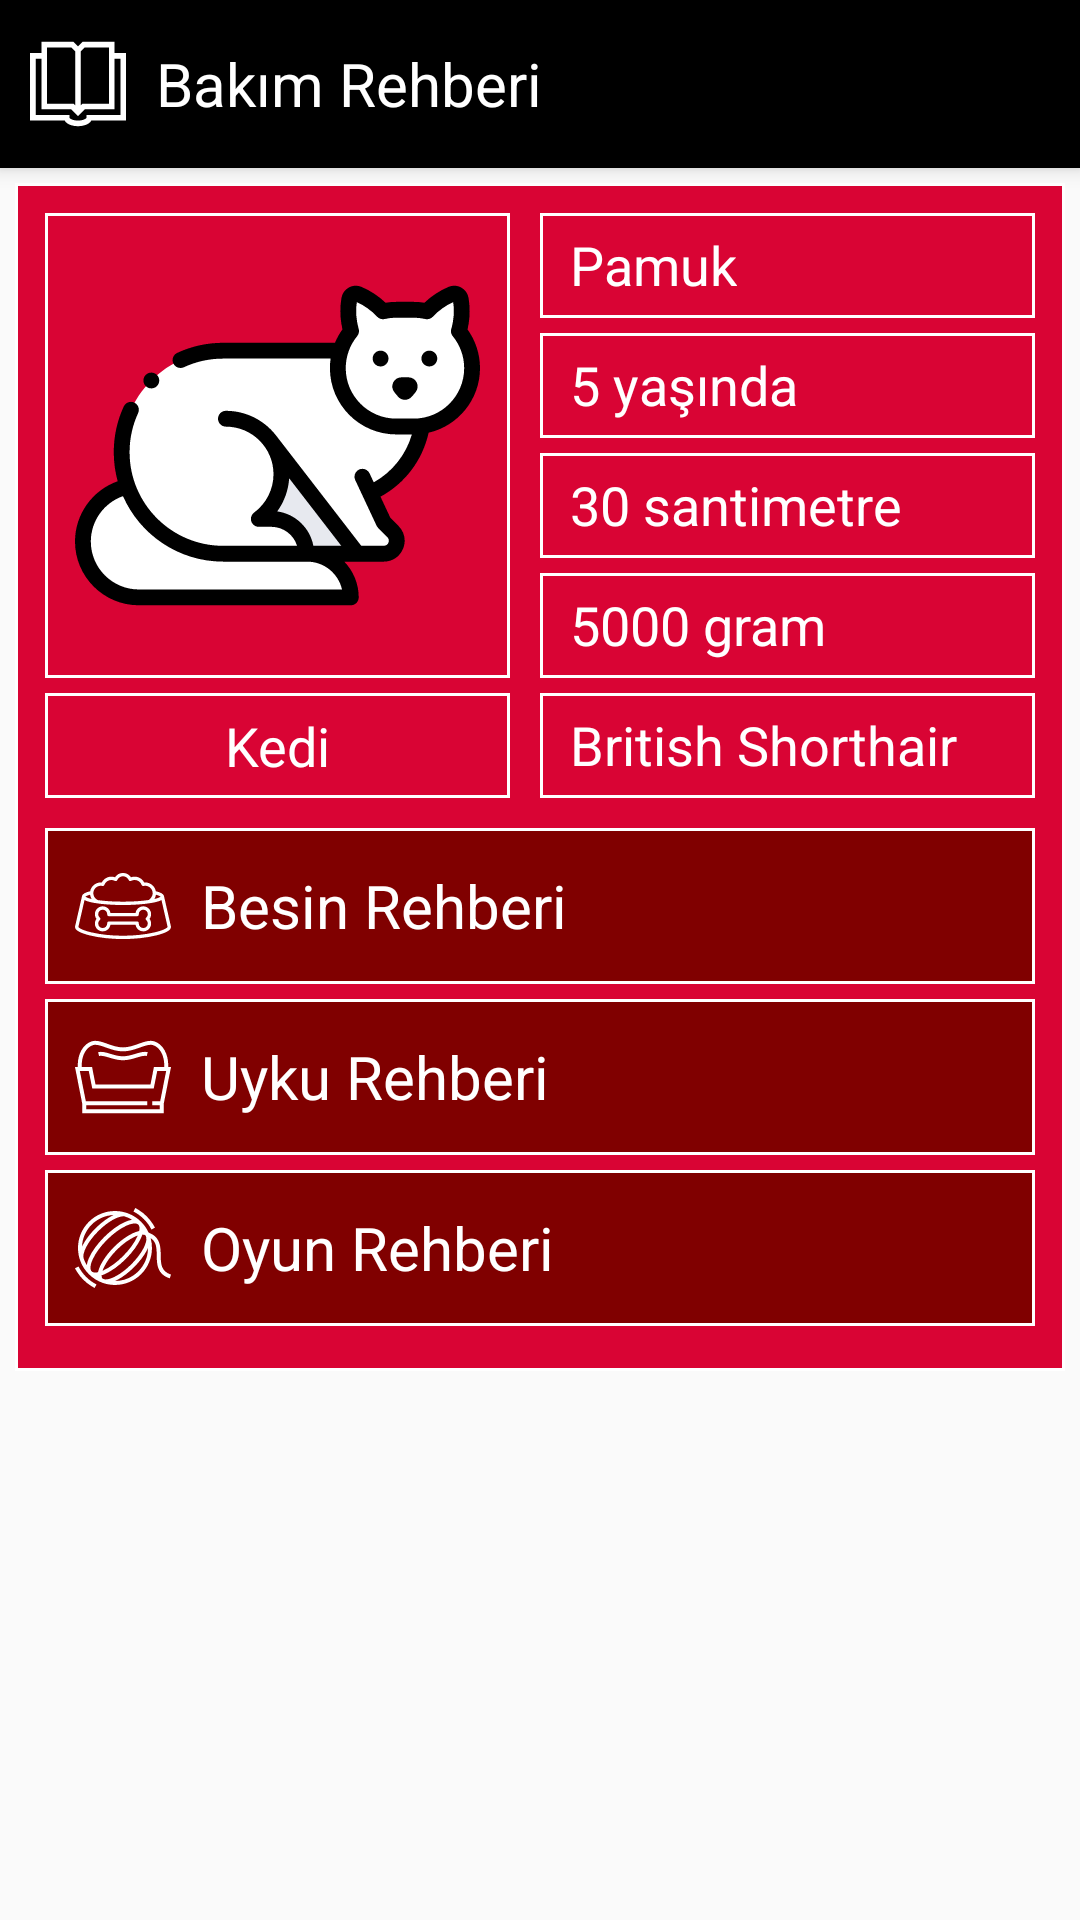

The Android layout XML behind this screen, and the referenced resources:
<!-- AndroidManifest.xml: application theme AppTheme -->
<!-- res/layout/fragment_guide.xml -->
<?xml version="1.0" encoding="utf-8"?>
<androidx.coordinatorlayout.widget.CoordinatorLayout
    xmlns:android="http://schemas.android.com/apk/res/android"
    xmlns:tools="http://schemas.android.com/tools"
    xmlns:app="http://schemas.android.com/apk/res-auto"
    android:layout_width="match_parent"
    android:layout_height="match_parent"
    tools:context=".fragment.GuideFragment"
    >
    <include
        layout="@layout/appbar_guide"
        />
    <androidx.core.widget.NestedScrollView
        android:layout_width="match_parent"
        android:layout_height="wrap_content"
        android:layout_margin="@dimen/App_Margin_S"
        android:scrollbars="vertical"
        android:background="@drawable/shape_card"
        app:layout_behavior="@string/appbar_scrolling_view_behavior"
        >
        <LinearLayout
            android:layout_width="match_parent"
            android:layout_height="wrap_content"
            android:orientation="vertical"
            >
            <include
                android:layout_width="match_parent"
                android:layout_height="wrap_content"
                android:layout_marginBottom="@dimen/App_MarginVer_M"
                layout="@layout/linear_pet"
                />
            <LinearLayout
                android:id="@+id/llFoodGF"
                android:layout_width="match_parent"
                android:layout_height="wrap_content"
                android:layout_marginBottom="@dimen/App_MarginVer_S"
                android:orientation="horizontal"
                android:foreground="@drawable/ripple_selectable"
                android:background="@drawable/shape_box_image_button"
                >
                <ImageView
                    android:layout_width="wrap_content"
                    android:layout_height="match_parent"
                    android:layout_marginEnd="@dimen/App_MarginHor_M"
                    android:contentDescription="@string/CD_Icon"
                    android:src="@drawable/ic_food_bwhite_32"
                    />
                <TextView
                    android:layout_width="wrap_content"
                    android:layout_height="match_parent"
                    android:gravity="center"
                    android:text="@string/Food_Title"
                    android:textSize="@dimen/App_TextSize_M"
                    android:textColor="@color/Button_TextColor"
                    />
            </LinearLayout>

            <LinearLayout
                android:id="@+id/llSleepGF"
                android:layout_width="match_parent"
                android:layout_height="wrap_content"
                android:layout_marginBottom="@dimen/App_MarginVer_S"
                android:orientation="horizontal"
                android:foreground="@drawable/ripple_selectable"
                android:background="@drawable/shape_box_image_button"
                >
                <ImageView
                    android:layout_width="wrap_content"
                    android:layout_height="match_parent"
                    android:layout_marginEnd="@dimen/App_MarginHor_M"
                    android:contentDescription="@string/CD_Icon"
                    android:src="@drawable/ic_sleep_bwhite_32"
                    />
                <TextView
                    android:layout_width="wrap_content"
                    android:layout_height="match_parent"
                    android:gravity="center"
                    android:text="@string/Sleep_Title"
                    android:textSize="@dimen/App_TextSize_M"
                    android:textColor="@color/Button_TextColor"
                    />
            </LinearLayout>

            <LinearLayout
                android:id="@+id/llPlayGF"
                android:layout_width="match_parent"
                android:layout_height="wrap_content"
                android:layout_marginBottom="@dimen/App_MarginVer_S"
                android:orientation="horizontal"
                android:foreground="@drawable/ripple_selectable"
                android:background="@drawable/shape_box_image_button"
                >
                <ImageView
                    android:layout_width="wrap_content"
                    android:layout_height="match_parent"
                    android:layout_marginEnd="@dimen/App_MarginHor_M"
                    android:contentDescription="@string/CD_Icon"
                    android:src="@drawable/ic_play_bwhite_32"
                    />
                <TextView
                    android:layout_width="wrap_content"
                    android:layout_height="match_parent"
                    android:gravity="center"
                    android:text="@string/Play_Title"
                    android:textSize="@dimen/App_TextSize_M"
                    android:textColor="@color/Button_TextColor"
                    />
            </LinearLayout>
        </LinearLayout>
    </androidx.core.widget.NestedScrollView>
</androidx.coordinatorlayout.widget.CoordinatorLayout>
<!-- res/layout/appbar_guide.xml (included above) -->
<?xml version="1.0" encoding="utf-8"?>
<com.google.android.material.appbar.AppBarLayout
    xmlns:android="http://schemas.android.com/apk/res/android"
    xmlns:app="http://schemas.android.com/apk/res-auto"
    android:layout_width="match_parent"
    android:layout_height="wrap_content"
    >
    <Toolbar
        android:layout_width="match_parent"
        android:layout_height="?android:attr/actionBarSize"
        android:contentInsetStart="0dp"
        android:contentInsetEnd="0dp"
        android:background="@color/Toolbar_BackColor"
        app:layout_scrollFlags="scroll|enterAlways"
        >
        <RelativeLayout
            android:layout_width="match_parent"
            android:layout_height="match_parent"
            >
            <ImageView
                android:id="@+id/ivGuideGAB"
                android:layout_width="wrap_content"
                android:layout_height="match_parent"
                android:layout_marginStart="@dimen/App_MarginHor_M"
                android:contentDescription="@string/CD_Icon"
                android:src="@drawable/ic_guide_bwhite_32"
                />
            <TextView
                android:id="@+id/tvGuideGAB"
                android:layout_width="wrap_content"
                android:layout_height="wrap_content"
                android:layout_marginStart="@dimen/App_MarginHor_M"
                android:layout_centerVertical="true"
                android:layout_toEndOf="@+id/ivGuideGAB"
                android:text="@string/Guide_Title"
                android:textSize="20dp"
                android:textColor="@color/Toolbar_TextColor"
                />
        </RelativeLayout>
    </Toolbar>
</com.google.android.material.appbar.AppBarLayout>
<!-- res/layout/linear_pet.xml (included above) -->
<?xml version="1.0" encoding="utf-8"?>
<LinearLayout
    xmlns:android="http://schemas.android.com/apk/res/android"
    android:layout_width="match_parent"
    android:layout_height="wrap_content"
    android:orientation="horizontal"
    >
    <LinearLayout
        android:layout_width="wrap_content"
        android:layout_height="wrap_content"
        android:layout_marginEnd="@dimen/App_MarginHor_M"
        android:orientation="vertical"
        android:gravity="center_vertical"
        >
        <ImageView
            android:id="@+id/ivPetIconPL"
            android:layout_width="@dimen/Pet_Image_Width"
            android:layout_height="@dimen/Pet_Image_Height"
            android:layout_marginBottom="@dimen/App_MarginVer_S"
            android:contentDescription="@string/CD_Icon"
            android:src="@drawable/ic_pet_cat_128"
            android:background="@drawable/shape_box_text"
            />
        <TextView
            android:id="@+id/tvPetLabelPL"
            android:layout_width="match_parent"
            android:layout_height="@dimen/Pet_Attribute_Height"
            android:gravity="center"
            android:maxLines="1"
            android:text="@string/Pet_Type_Cat"
            android:textSize="@dimen/App_TextSize_S"
            android:textColor="@color/Card_TextColor"
            android:background="@drawable/shape_box_text"
            />
    </LinearLayout>

    <LinearLayout
        android:layout_width="match_parent"
        android:layout_height="match_parent"
        android:orientation="vertical"
        android:gravity="center_vertical"
        >
        <LinearLayout
            android:layout_width="match_parent"
            android:layout_height="@dimen/Pet_Attribute_Height"
            android:layout_marginBottom="@dimen/App_MarginVer_S"
            android:orientation="horizontal"
            android:background="@drawable/shape_box_text"
            >
            <TextView
                android:id="@+id/tvPetNamePL"
                android:layout_width="wrap_content"
                android:layout_height="match_parent"
                android:maxLines="1"
                android:text="@string/Pet_Name_Sample"
                android:textSize="@dimen/App_TextSize_S"
                android:textColor="@color/Card_TextColor"
                />
        </LinearLayout>

        <LinearLayout
            android:layout_width="match_parent"
            android:layout_height="@dimen/Pet_Attribute_Height"
            android:layout_marginBottom="@dimen/App_MarginVer_S"
            android:orientation="horizontal"
            android:background="@drawable/shape_box_text"
            >
            <TextView
                android:id="@+id/tvPetAgePL"
                android:layout_width="wrap_content"
                android:layout_height="match_parent"
                android:maxLines="1"
                android:text="@string/Pet_Age_Sample"
                android:textSize="@dimen/App_TextSize_S"
                android:textColor="@color/Card_TextColor"
                />
        </LinearLayout>

        <LinearLayout
            android:layout_width="match_parent"
            android:layout_height="@dimen/Pet_Attribute_Height"
            android:layout_marginBottom="@dimen/App_MarginVer_S"
            android:orientation="horizontal"
            android:background="@drawable/shape_box_text"
            >
            <TextView
                android:id="@+id/tvPetHeightPL"
                android:layout_width="wrap_content"
                android:layout_height="match_parent"
                android:maxLines="1"
                android:text="@string/Pet_Height_Sample"
                android:textSize="@dimen/App_TextSize_S"
                android:textColor="@color/Card_TextColor"
                />
        </LinearLayout>

        <LinearLayout
            android:layout_width="match_parent"
            android:layout_height="@dimen/Pet_Attribute_Height"
            android:layout_marginBottom="@dimen/App_MarginVer_S"
            android:orientation="horizontal"
            android:background="@drawable/shape_box_text"
            >
            <TextView
                android:id="@+id/tvPetWeightPL"
                android:layout_width="wrap_content"
                android:layout_height="match_parent"
                android:maxLines="1"
                android:text="@string/Pet_Weight_Sample"
                android:textSize="@dimen/App_TextSize_S"
                android:textColor="@color/Card_TextColor"
                />
        </LinearLayout>

        <LinearLayout
            android:layout_width="match_parent"
            android:layout_height="@dimen/Pet_Attribute_Height"
            android:orientation="horizontal"
            android:background="@drawable/shape_box_text"
            >
            <TextView
                android:id="@+id/tvPetBreedPL"
                android:layout_width="wrap_content"
                android:layout_height="match_parent"
                android:maxLines="1"
                android:text="@string/Pet_Breed_Sample"
                android:textSize="@dimen/App_TextSize_S"
                android:textColor="@color/Card_TextColor"
                />
        </LinearLayout>
    </LinearLayout>
</LinearLayout>
<!-- resources referenced by this layout -->
<resources>
  <color name="Button_TextColor">@color/white</color>
  <color name="Card_TextColor">@color/white</color>
  <color name="Toolbar_BackColor">@color/black</color>
  <color name="Toolbar_TextColor">@color/white</color>
  <dimen name="App_MarginHor_M">10dp</dimen>
  <dimen name="App_MarginVer_M">10sp</dimen>
  <dimen name="App_MarginVer_S">5sp</dimen>
  <dimen name="App_Margin_S">5dp</dimen>
  <dimen name="App_TextSize_M">20sp</dimen>
  <dimen name="App_TextSize_S">18sp</dimen>
  <dimen name="Pet_Attribute_Height">35sp</dimen>
  <dimen name="Pet_Image_Height">155sp</dimen>
  <dimen name="Pet_Image_Width">155dp</dimen>
  <!-- drawable ripple_selectable (drawable) -->
  <?xml version="1.0" encoding="utf-8"?>
  <ripple
      xmlns:android="http://schemas.android.com/apk/res/android"
      android:color="@color/Ripple_BackColor"
      >
      <item
          android:id="@android:id/mask"
          android:drawable="@color/Ripple_ForeColor"
          />
  </ripple>
  <!-- drawable shape_box_text (drawable) -->
  <?xml version="1.0" encoding="utf-8"?>
  <shape
      xmlns:android="http://schemas.android.com/apk/res/android"
      android:shape="rectangle"
      >
      <corners
          android:radius="0dp"
          />
      <padding
          android:left="10dp"
          android:right="10dp"
          android:top="5dp"
          android:bottom="5dp"
          />
      <stroke
          android:width="1dp"
          android:color="@color/Card_BorderColor"
          />
  </shape>
  <string name="CD_Icon" translatable="false">"Icon"</string>
  <string name="Food_Title">"Besin Rehberi"</string>
  <string name="Guide_Title">"Bakım Rehberi"</string>
  <string name="Pet_Age_Sample">"5 yaşında"</string>
  <string name="Pet_Breed_Sample">"British Shorthair"</string>
  <string name="Pet_Height_Sample">"30 santimetre"</string>
  <string name="Pet_Name_Sample">"Pamuk"</string>
  <string name="Pet_Type_Cat">"Kedi"</string>
  <string name="Pet_Weight_Sample">"5000 gram"</string>
  <string name="Play_Title">"Oyun Rehberi"</string>
  <string name="Sleep_Title">"Uyku Rehberi"</string>
  <style name="AppTheme" parent="Theme.AppCompat.Light.DarkActionBar">
          
          <item name="colorPrimary">@color/colorPrimary</item>
          <item name="colorPrimaryDark">@color/colorPrimaryDark</item>
          <item name="colorAccent">@color/colorAccent</item>
  
          <item name="actionBarSize">@dimen/Toolbar_Height</item>
          <item name="windowActionBar">false</item>
          <item name="windowNoTitle">true</item>
  
          <item name="android:textColorHint">@color/Card_Hint_TextColor</item>
      </style>
  <color name="white">#FFFFFF</color>
  <color name="black">#000000</color>
  <color name="Ripple_BackColor">@color/gray</color>
  <color name="Ripple_ForeColor">@color/white</color>
  <color name="Button_BackColor">@color/maroon</color>
  <color name="Button_BorderColor">@color/white</color>
  <color name="Card_BorderColor">@color/white</color>
  <color name="Card_BackColor">@color/maroon2</color>
  <color name="colorPrimary">@color/App_BackColor</color>
  <color name="colorPrimaryDark">@color/Toolbar_BackColor</color>
  <color name="colorAccent">@color/App_AccentColor</color>
  <dimen name="Toolbar_Height">50dp</dimen>
  <color name="Card_Hint_TextColor">@color/black</color>
  <color name="gray">#808080</color>
  <color name="maroon">#800000</color>
  <color name="maroon2">#D90434</color>
  <color name="App_BackColor">@color/teal</color>
  <color name="App_AccentColor">@color/white</color>
  <color name="teal">#008080</color>
</resources>
